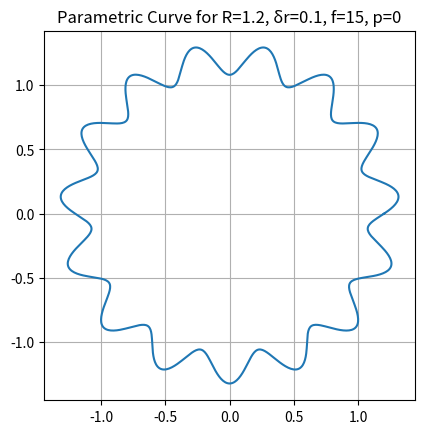
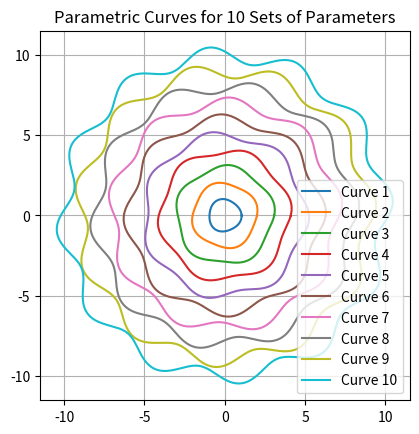

These charts were generated, in order, by the following Python code:

#Part a

import numpy as np

t = np.arange(0, np.pi + np.pi/30, np.pi/30)

y = np.cos(t)

S = np.sum(t * y)

print(f"The sum is: {S}")

#Part b

import matplotlib.pyplot as plt
import random

R = 1.2
delta_r = 0.1
f = 15
p = 0

theta = np.linspace(0, 2 * np.pi, 1000)

x = R * (1 + delta_r * np.sin(f * theta + p)) * np.cos(theta)
y = R * (1 + delta_r * np.sin(f * theta + p)) * np.sin(theta)

plt.figure(1)
plt.plot(x, y)
plt.title("Parametric Curve for R=1.2, δr=0.1, f=15, p=0")
plt.gca().set_aspect('equal', adjustable='box')
plt.grid(True)

plt.figure(2)
for i in range(1, 11):
    R_i = i
    delta_r_i = 0.05
    f_i = 2 + i
    p_i = random.uniform(0, 2)

    x_i = R_i * (1 + delta_r_i * np.sin(f_i * theta + p_i)) * np.cos(theta)
    y_i = R_i * (1 + delta_r_i * np.sin(f_i * theta + p_i)) * np.sin(theta)

    plt.plot(x_i, y_i, label=f"Curve {i}")

plt.title("Parametric Curves for 10 Sets of Parameters")
plt.gca().set_aspect('equal', adjustable='box')
plt.legend()
plt.grid(True)

plt.show()

